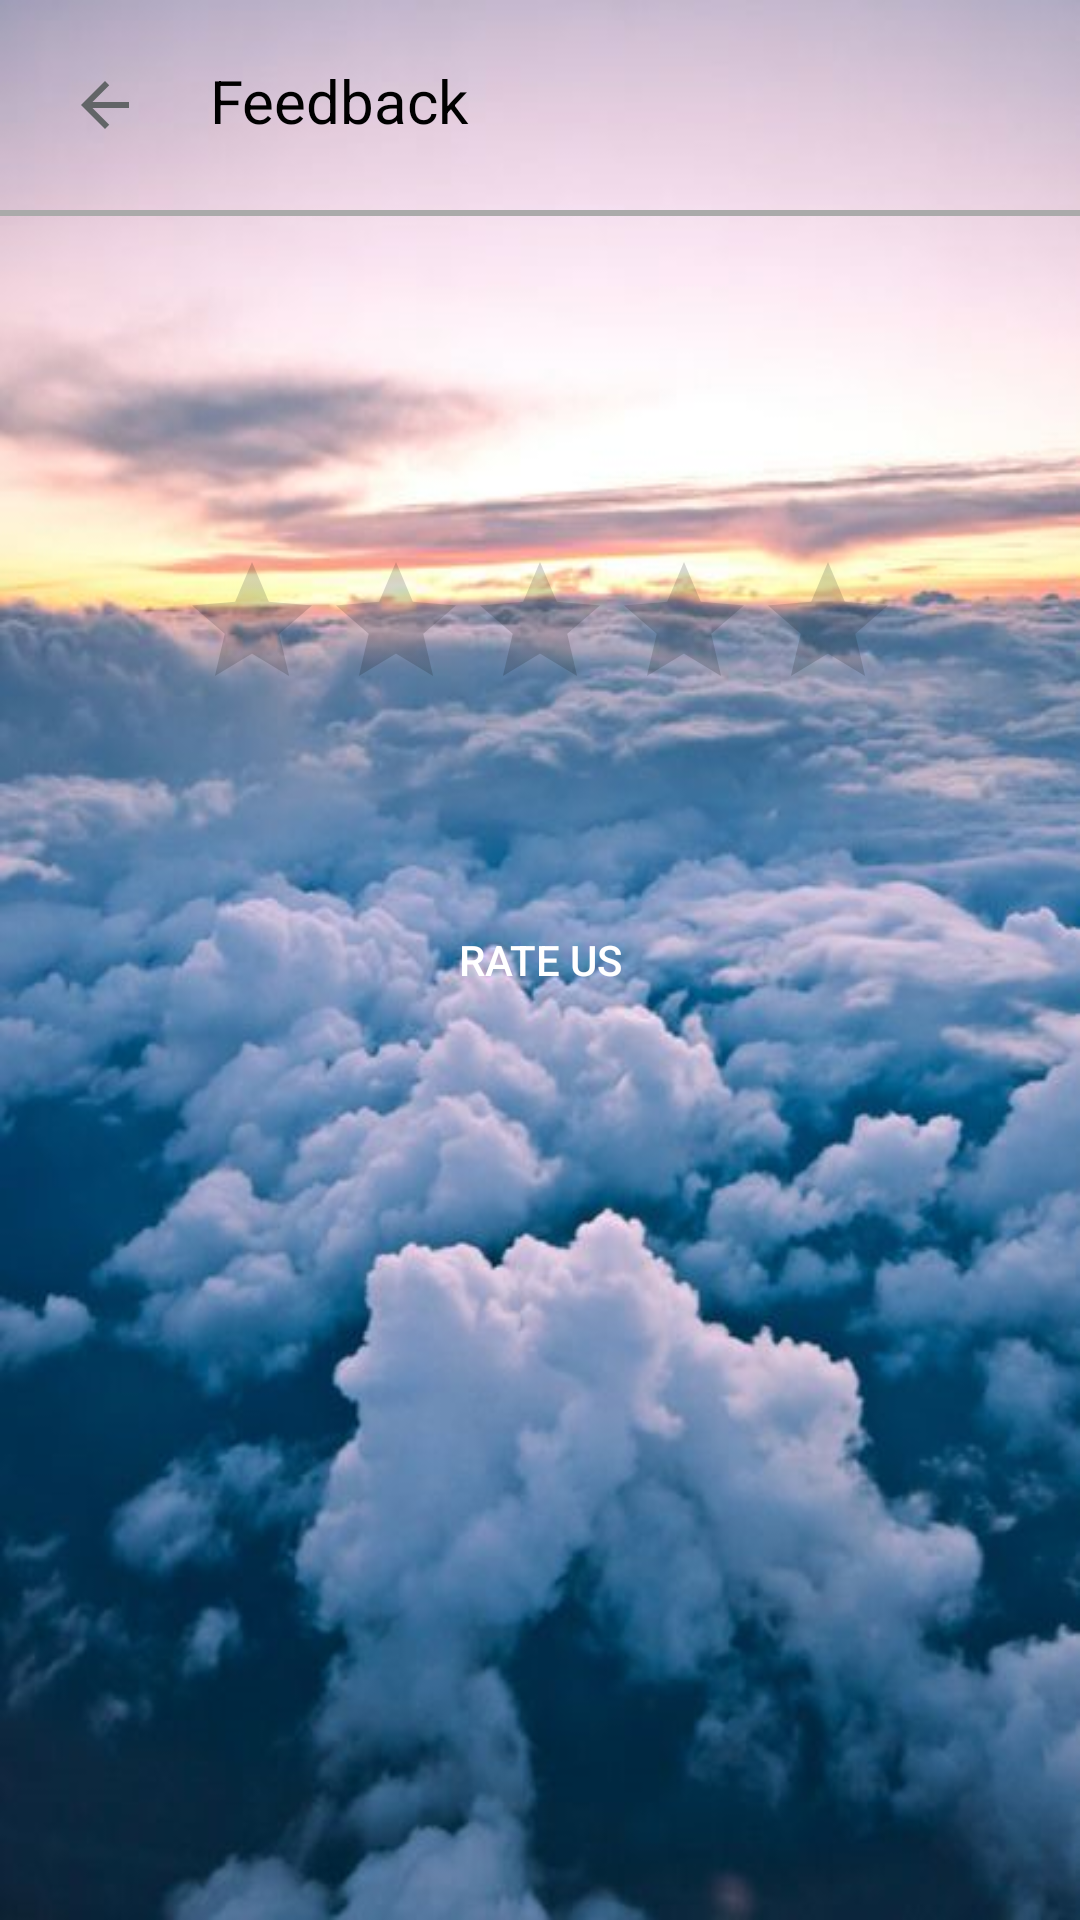

Here is an Android app screen rendered from its layout file. Give the layout XML and the strings, colors and styles it references.
<!-- AndroidManifest.xml: application theme AppTheme -->
<!-- res/layout/activity_rate_us.xml -->
<?xml version="1.0" encoding="utf-8"?>
<android.support.constraint.ConstraintLayout xmlns:android="http://schemas.android.com/apk/res/android"
    xmlns:app="http://schemas.android.com/apk/res-auto"
    xmlns:tools="http://schemas.android.com/tools"
    android:layout_width="match_parent"
    android:layout_height="match_parent"
    android:background="@drawable/cloud1"
    tools:context=".RateUs">

    <LinearLayout
        android:layout_width="match_parent"
        android:layout_height="match_parent"
        android:orientation="horizontal">

        <ImageButton
            android:id="@+id/imageButton3"
            android:layout_width="70dp"
            android:layout_height="70dp"
            android:layout_weight="0"
            android:background="#00000000"
            android:contentDescription="@string/todo"
            app:srcCompat="@drawable/ic_arrow_back_black_24dp"
            tools:ignore="VectorDrawableCompat" />

        <TextView
            android:id="@+id/textView7"
            android:layout_width="wrap_content"
            android:layout_height="wrap_content"
            android:layout_marginTop="20dp"
            android:layout_weight="6"
            android:text="@string/feedback"
            android:textColor="#000000"
            android:textSize="20sp" />


    </LinearLayout>

    <LinearLayout
        android:id="@+id/linearLayout3"
        android:layout_width="wrap_content"
        android:layout_height="0dp"
        android:layout_alignParentLeft="true"
        android:layout_alignParentStart="true"
        android:layout_alignParentTop="true"
        android:layout_marginTop="60dp"
        android:layout_weight="0"
        android:orientation="horizontal"
        app:layout_constraintTop_toTopOf="parent"
        tools:ignore="MissingConstraints"
        tools:layout_editor_absoluteX="0dp">

        <View
            android:layout_width="match_parent"
            android:layout_height="2dp"
            android:layout_marginLeft="0dp"
            android:layout_marginRight="0dp"
            android:layout_marginTop="10dp"
            android:background="@android:color/darker_gray" />

    </LinearLayout>

    <RatingBar
        android:id="@+id/ratingBar"
        android:layout_width="wrap_content"
        android:layout_height="wrap_content"
        android:layout_marginBottom="8dp"
        android:layout_marginEnd="8dp"
        android:layout_marginLeft="8dp"
        android:layout_marginRight="8dp"
        android:layout_marginStart="8dp"
        android:layout_marginTop="8dp"
        android:layout_weight="0"
        app:layout_constraintBottom_toTopOf="@+id/button4"
        app:layout_constraintEnd_toEndOf="parent"
        app:layout_constraintStart_toStartOf="parent"
        app:layout_constraintTop_toTopOf="parent"
        app:layout_constraintVertical_bias="0.808"
        tools:ignore="MissingConstraints" />

    <Button
        android:id="@+id/button4"
        android:layout_width="100dp"
        android:layout_height="60dp"
        android:layout_marginBottom="8dp"
        android:layout_marginEnd="8dp"
        android:layout_marginLeft="8dp"
        android:layout_marginRight="8dp"
        android:layout_marginStart="8dp"
        android:layout_marginTop="8dp"
        android:layout_weight="0"
        android:background="@drawable/button"
        android:text="@string/rate_us"
        android:textColor="@android:color/white"
        app:layout_constraintBottom_toBottomOf="parent"
        app:layout_constraintEnd_toEndOf="parent"
        app:layout_constraintStart_toStartOf="parent"
        app:layout_constraintTop_toTopOf="parent"
        tools:ignore="MissingConstraints" />
</android.support.constraint.ConstraintLayout>
<!-- resources referenced by this layout -->
<resources>
  <!-- drawable cloud1: png bitmap (drawable, 611620 bytes) -->
  <!-- drawable ic_arrow_back_black_24dp (drawable) -->
  <vector android:height="24dp" android:tint="#626567"
      android:viewportHeight="24.0" android:viewportWidth="24.0"
      android:width="24dp" xmlns:android="http://schemas.android.com/apk/res/android">
      <path android:fillColor="#FF000000" android:pathData="M20,11H7.83l5.59,-5.59L12,4l-8,8 8,8 1.41,-1.41L7.83,13H20v-2z"/>
  </vector>
  <string name="feedback">Feedback</string>
  <string name="rate_us">Rate US</string>
  <string name="todo">TODO</string>
  <style name="AppTheme" parent="Theme.AppCompat.Light.NoActionBar">
          
          <item name="colorPrimary">@color/colorPrimary</item>
          <item name="colorPrimaryDark">@color/colorPrimaryDark</item>
          <item name="colorAccent">@color/colorAccent</item>
      </style>
  <!-- not gathered from this repository: default colours our renderer supplied (Android Studio template values) -->
  <color name="colorPrimary">#FF6200EE</color>
  <color name="colorPrimaryDark">#FF3700B3</color>
  <color name="colorAccent">#FF03DAC5</color>
</resources>
